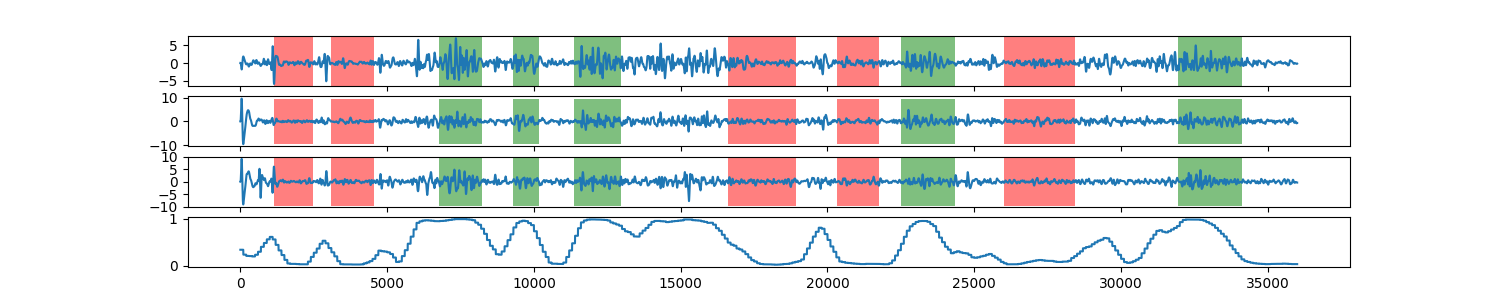

The data file committed next to this chart (first rows):
0, 0.341710258693
1, 0.3417
2, 0.3417
3, 0.3417
4, 0.3417
5, 0.3417
6, 0.3417
7, 0.3417
8, 0.3417
9, 0.3417
10, 0.3417
11, 0.3417
12, 0.3417
13, 0.3417
14, 0.3417
15, 0.3417
16, 0.3417
17, 0.3417
18, 0.3417
19, 0.3417
20, 0.3417
21, 0.3417
22, 0.3417
23, 0.3417
24, 0.3417
25, 0.3417
26, 0.3417
27, 0.3417
28, 0.3417
29, 0.3417
30, 0.3417
31, 0.3417
32, 0.3417
33, 0.3417
34, 0.3417
35, 0.3417
36, 0.3417
37, 0.3417
38, 0.3417
39, 0.3417
40, 0.3417
41, 0.3417
42, 0.3417
43, 0.3417
44, 0.3417
45, 0.3417
46, 0.3417
47, 0.3417
48, 0.3417
49, 0.3417
50, 0.3417
51, 0.3417
52, 0.3417
53, 0.3417
54, 0.3417
55, 0.3417
56, 0.3417
57, 0.3417
58, 0.3417
59, 0.3417
60, 0.3417
... 35,939 more rows
